Run: headless pygame with SDL's dummy video driver; simulated clock (each Clock.tick advances the game by its frame time, no real sleeping); random seed 0; keys injected as events and as key.get_pressed() state; no mouse input.
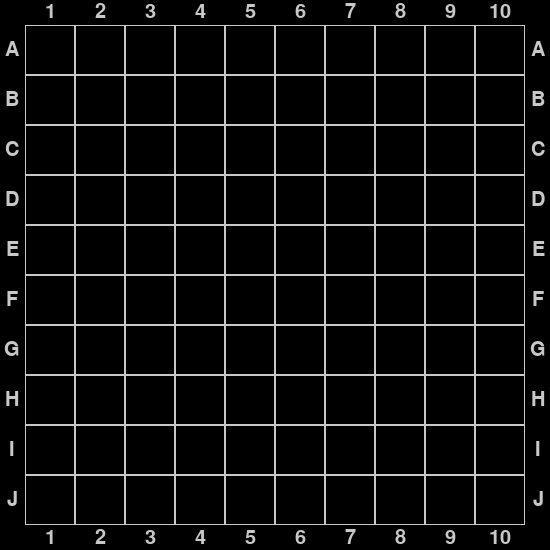
Frame 1 of 4 · flips 1–60 · no input
Frame 2 of 4 · flips 61–180 · tapped SPACE, RETURN · held RIGHT (→), D · screen unchanged from frame 1, image omitted
Frame 3 of 4 · flips 181–300 · held DOWN (↓), S · screen unchanged from frame 2, image omitted
Frame 4 of 4 · flips 301–420 · held LEFT (←), A, UP (↑), W · screen unchanged from frame 3, image omitted

The pygame program that drew these frames:

import sys
import string
import pygame

BLOCK_SIZE = 50
BLACK = (0, 0, 0)
WHITE = (200, 200, 200)

class GridDrawer:
    def __init__(self, xSize, ySize):
        self.halfBlockSize = int(BLOCK_SIZE/2)
        self.xSize = xSize
        self.ySize = ySize
        self.windowHeight = (xSize * BLOCK_SIZE) + BLOCK_SIZE
        self.windowWidth = (ySize * BLOCK_SIZE) + BLOCK_SIZE
        self.xBlockSize = int((xSize * BLOCK_SIZE) / self.xSize)
        self.yBlockSize = int((ySize * BLOCK_SIZE) / self.ySize)

        global SCREEN, CLOCK, FONT
        pygame.init()
        pygame.font.init()
        FONT = pygame.font.SysFont("Grobold", 30)
        SCREEN = pygame.display.set_mode((self.windowWidth, self.windowHeight))
        CLOCK = pygame.time.Clock()

    def start(self):
        while True:
            self.drawGrid()
            for event in pygame.event.get():
                if event.type == pygame.QUIT:
                    pygame.quit()
                    sys.exit()

            pygame.display.update()
 

    def drawGrid(self):
        SCREEN.fill(BLACK)
        xPos = self.halfBlockSize
        for x in range(0, self.xSize):
            yPos = self.halfBlockSize
            for y in range(0, self.ySize):
                rect = pygame.Rect(xPos, yPos, self.xBlockSize, self.yBlockSize)
                yPos = yPos + self.yBlockSize
                pygame.draw.rect(SCREEN, WHITE, rect, 1)
            xPos = xPos + self.xBlockSize
        self.drawNumberCoordinates()
        self.drawAlphabetCoordinates()

    def drawSymbol(self, x, y, letter):
        text = FONT.render(letter, True, WHITE)
        textRect = text.get_rect()
        textRect.center = (x, y)
        SCREEN.blit(text, textRect)

    def drawNumberCoordinates(self):
        xPos = BLOCK_SIZE
        ySize = int(self.halfBlockSize / 2)
        for i in range(0, self.xSize):
            self.drawSymbol(xPos, ySize, str(i + 1))
            self.drawSymbol(xPos, self.windowHeight - ySize, str(i + 1))
            xPos = xPos + self.xBlockSize

    def drawAlphabetCoordinates(self):
        yPos = BLOCK_SIZE
        xSize = int(self.halfBlockSize / 2)
        symbols = list(string.ascii_uppercase)
        for i in range(0, self.ySize):
            self.drawSymbol(xSize, yPos, symbols[i])
            self.drawSymbol(self.windowWidth - xSize, yPos, symbols[i])
            yPos = yPos + self.xBlockSize

gd = GridDrawer(10, 10)
gd.start()
